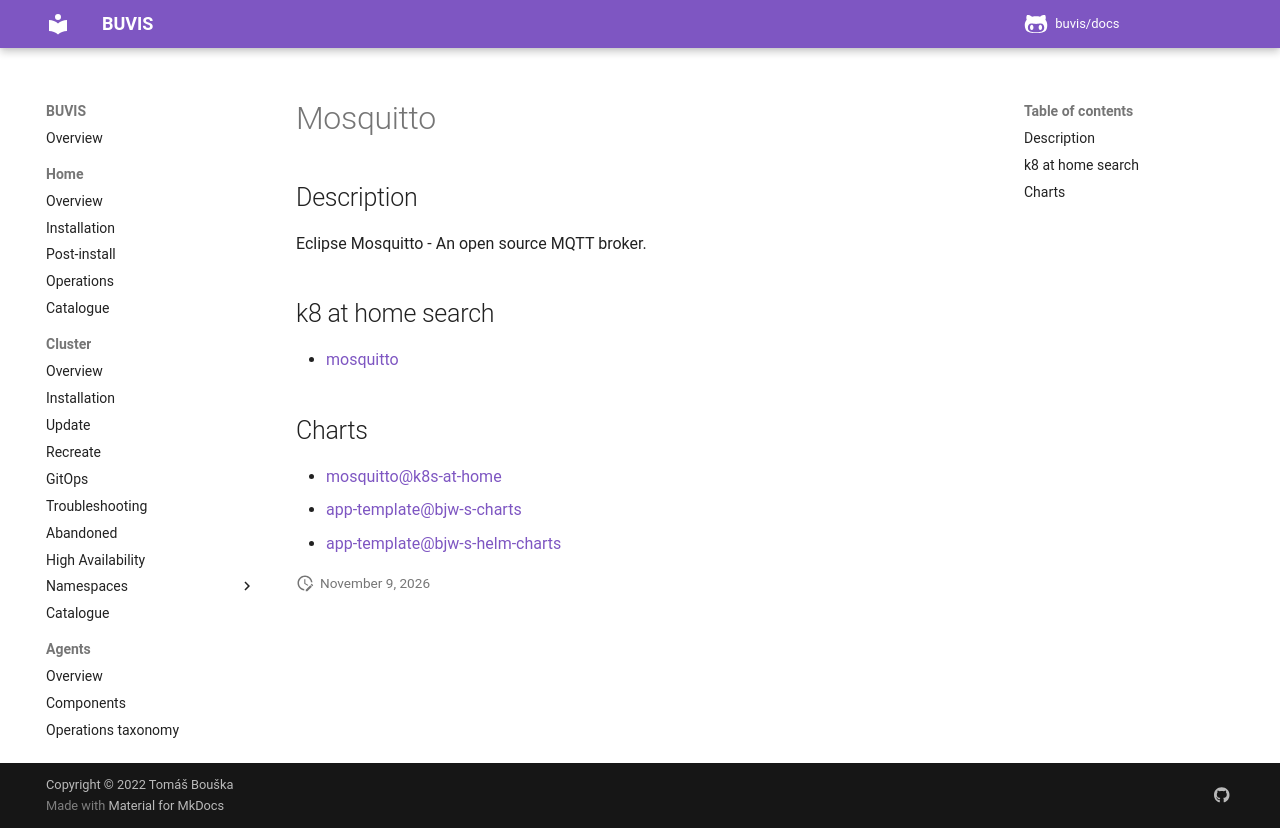

repository: buvis/docs · page: cluster/catalogue/mosquitto/index.html · generator: mkdocs

# Mosquitto

## Description

Eclipse Mosquitto - An open source MQTT broker.

## k8 at home search

- [mosquitto](https://nanne.dev/k8s-at-home-search/#/mosquitto)

## Charts

- [mosquitto@k8s-at-home](https://k8s-at-home.com/charts/)
- [app-template@bjw-s-charts](https://bjw-s.github.io/helm-charts/)
- [app-template@bjw-s-helm-charts](http://bjw-s.github.io/helm-charts/)
